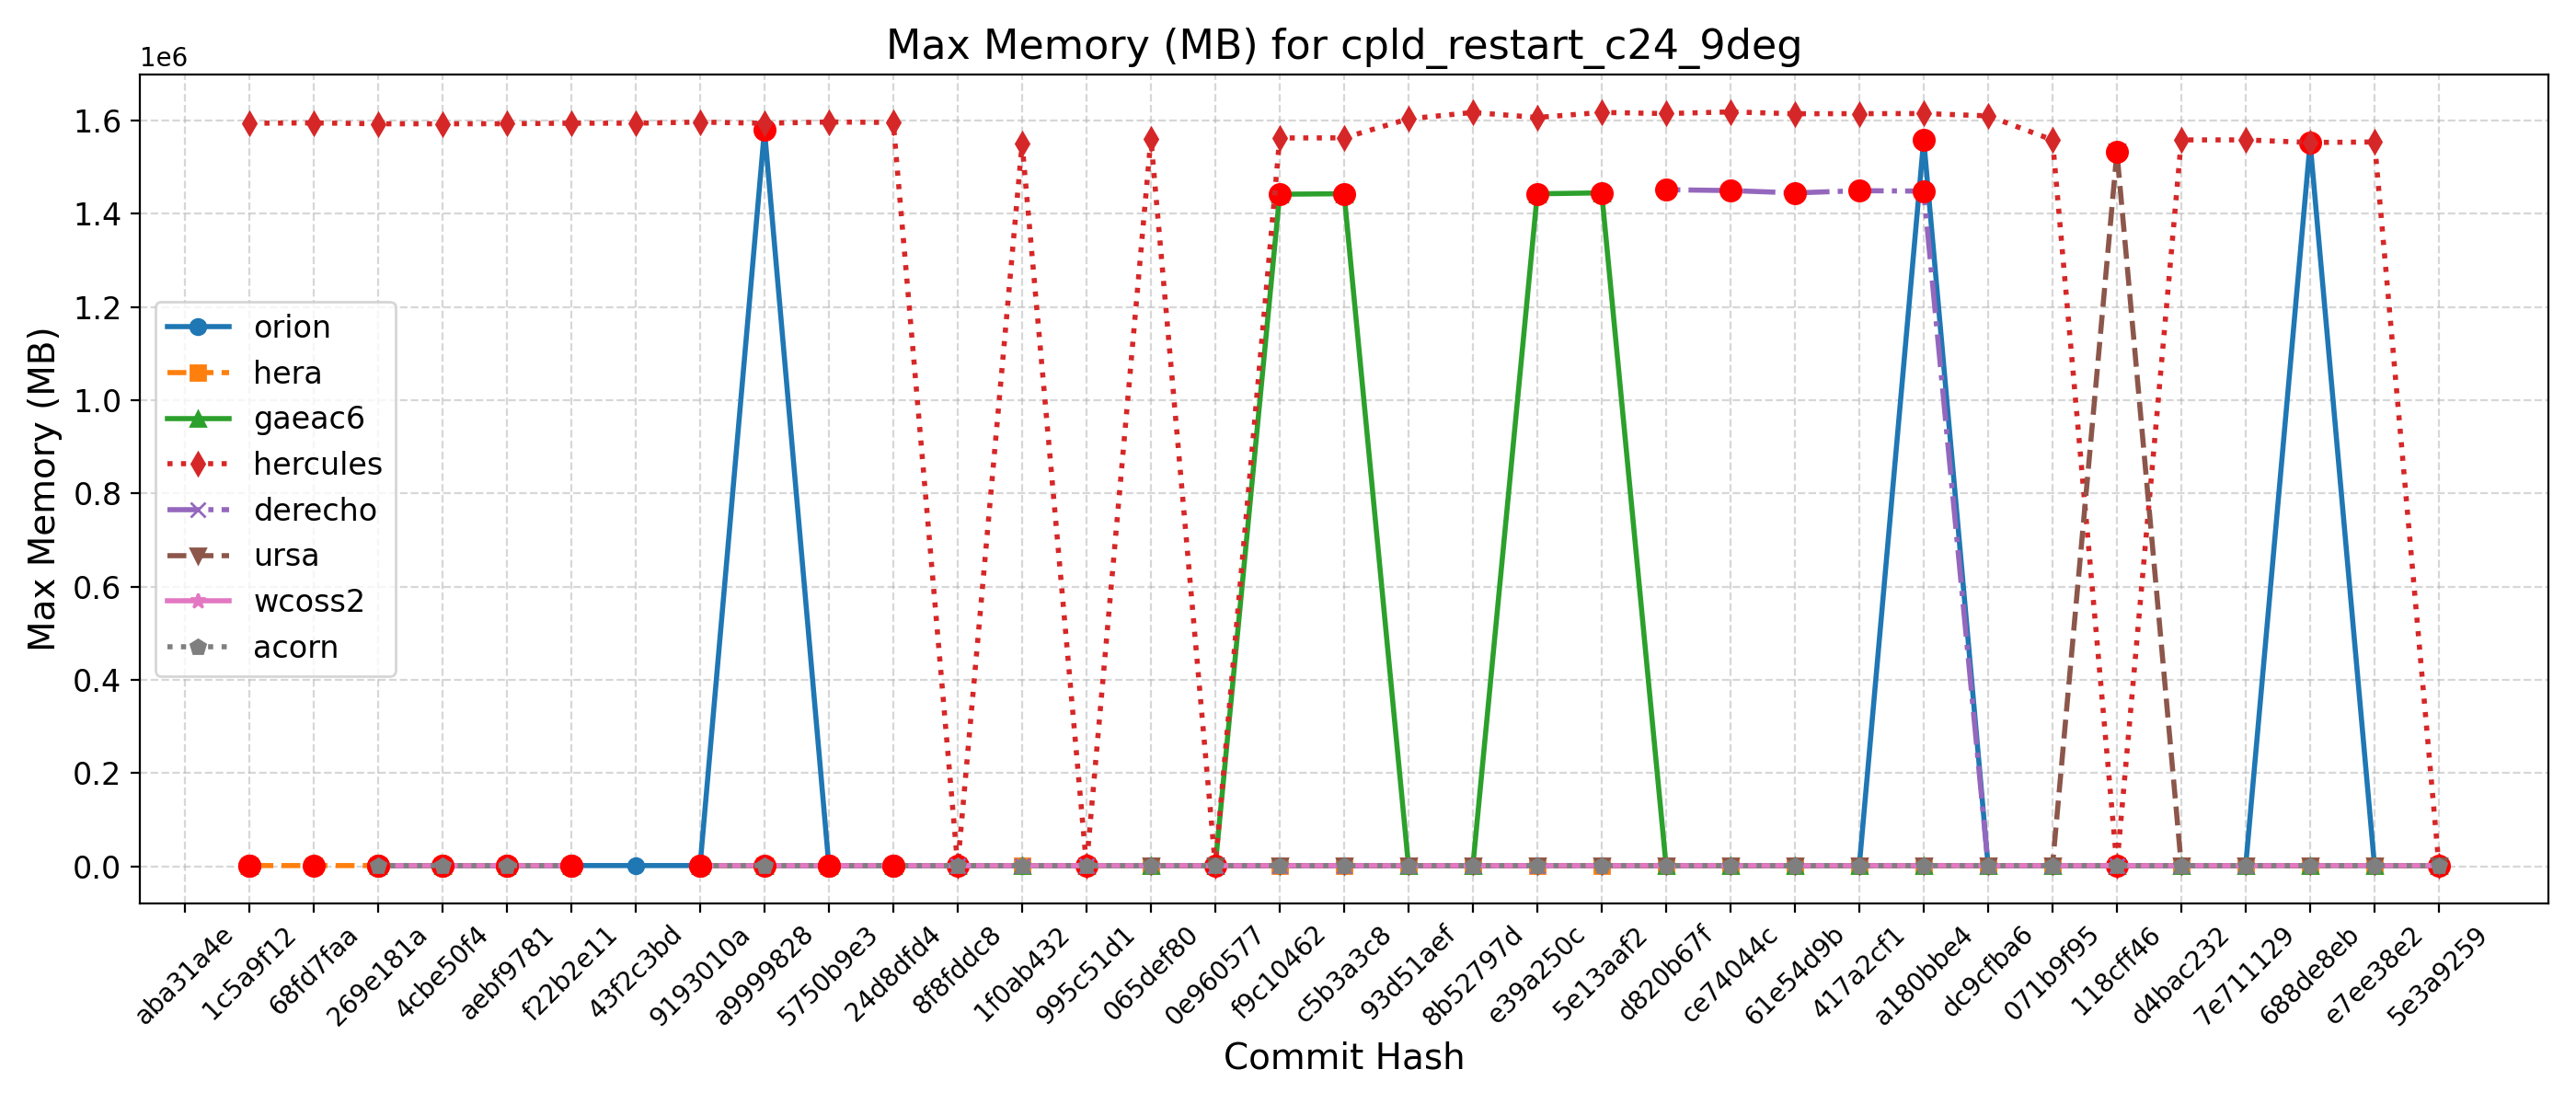

The table this chart was drawn from, first rows:
Hash, Date, Message, orion, hera, gaeac6, hercules, derecho, ursa, wcoss2, acorn
5e3a9259, 2025-09-10, Introduce tuning parameter for convectiv…, 1554, 1584, 1442, 1555, , 1532, 1486, 1460
e7ee38e2, 2025-09-08, Scale-aware 3DTKE EDMF and TTE-EDMF GFS …, 1555, 1585, 1441, 1553968, , 1530, 1486, 1459
688de8eb, 2025-09-04, Fix default cdmbgwd settings (#2788), 1552220, 1586, 1446, 1552880, , 1534, 1485, 1459
7e711129, 2025-09-02, Use container with spack stack 1.9.2 (#2…, 1555, 1588, 1445, 1558440, 1450, 1534, 1487, 1458
d4bac232, 2025-08-29, MPAS dycore + Atmosphere Generalization …, 1555, 1588, 1445, 1558440, 1450, 1534, 1487, 1458
118cff46, 2025-08-25, Add FV3 grid mask for regional domains t…, 1560, 1592, 1442, 1561, 1448, 1532504, 1485, 1457
071b9f95, 2025-08-22, Fix Restart IAU and Ultra-Low Reproducib…, 1559, 1589, 1444, 1558264, 1450, 1532, 1485, 1458
dc9cfba6, 2025-08-19, Update CICE through 2025-07 and switch t…, 1555, 1592, 1447, 1609984, 1449, 1532, 1485, 1460
a180bbe4, 2025-08-15, FV3: Fix Prate_avg and UPP call freq + F…, 1558820, 1583, 1445, 1615024, 1448524, 1533, 1484, 1465
417a2cf1, 2025-08-13, Fix conus13km tests restart and decompos…, 1556, 1588, 1446, 1614704, 1449488, 1532, 1484, 1463
61e54d9b, 2025-08-11, Add two-way ocean-wave coupling feature …, 1556, 1588, 1443, 1614540, 1444696, 1531, 1484, 1463
ce74044c, 2025-08-06, Create a user-friendly "process model" t…, 1556, 1591, 1443, 1618496, 1449740, 1533, 1485, 1464
d820b67f, 2025-08-01, Update GOCART to v2.4.3 (#2819), 1559, 1590, 1446, 1614904, 1451568, 1531, 1487, 1461
5e13aaf2, 2025-07-29, Update DATM meshes and switch to bilinea…, 1549, 1587, 1444788, 1617368, , 1535, 1488, 1464
e39a250c, 2025-07-24, Update FV3 hash to include UPP ss192/Urs…, 1555, 1588, 1442792, 1606552, 1448, 1533, 1487, 1460
8b52797d, 2025-07-21, Combination of 2684,2707,2771 (MERRA2 3-…, 1557, 1589, 1447, 1617312, 1452, 1535, 1488, 1461
93d51aef, 2025-07-17, Exporting Canopy Variables from AQM to F…, 1553, 1591, 1445, 1603664, 1449, 1534, 1487, 1460
c5b3a3c8, 2025-07-14, GFDLMP-v3 and TEMPO MP microphysics (#25…, 1558, 1588, 1442952, 1562792, 1467, 1543, 1460, 1460
f9c10462, 2025-07-11, Combination of several CCPP-physics PRs …, 1549, 1593, 1441868, 1562596, 1468, 1544, 1461, 1465
0e960577, 2025-07-09, Combination #2777 (maintask writes CMEPS…, 1556, 1584, 1443, 1556, 1465, 1542, 1462, 1460
065def80, 2025-07-07, Port UFS-WM to Ursa (#2471), 1550, 1587, 1443, 1561420, , 1544, 1460, 1460
995c51d1, 2025-07-03, Upgrade UFS-WM to spack-stack/1.9.2 (#26…, 1550, 1587, 1443, 1557, 1469, , 1460, 1460
1f0ab432, 2025-07-01, Reduce WW3 memory use (#2624), 1576, 1589, 1456, 1550780, 1464, , 1476, 1452
8f8fddc8, 2025-06-30, Bring in scale-aware 3DTKE related chang…, 1574, 1597, 1458, 1550, 1464, , 1472, 1453
24d8dfd4, 2025-06-26, Slight modification in orographic gravit…, 1576, 1558, 1439, 1595804, 1473, , 1454, 1481
5750b9e3, 2025-06-20, gcycle update (#2747), 1577, 1573, 1441, 1596952, 1473, , 1453, 1482
a9999828, 2025-06-12, Add a new parameter in dycore to control…, 1579788, 1562, 1439, 1594088, 1473, , 1451, 1480
9193010a, 2025-06-06, In Noah-MP, set zero for canopy liquid a…, 1569, 1561, 1439, 1596612, , , 1453, 1481
43f2c3bd, 2025-06-04, Urgent Documentation Update for HSD Capa…, 1580, , , 1594256, , , , 
f22b2e11, 2025-06-02, Bug fix for surface roughness calculatio…, 1580, 1561, 1437, 1594256, 1473, , 1453, 1482
aebf9781, 2025-05-27, Fix bug to improve wave initialization b…, 1576, 1554, 1438, 1593204, 1473, , 1450, 1480
4cbe50f4, 2025-05-23, Add idealized, regional tropical cyclone…, 1578, 1554, 1441, 1592980, 1474, , 1451, 1480
269e181a, 2025-05-23, Add GFSv17 IAU restart tests without wav…, 1578, 1554, 1441, 1592980, 1474, , 1451, 1480
68fd7faa, 2025-05-15, Enable Hera, Hercules Gnu tests: cpld_de…, , 1557, , 1594940, , , , 
1c5a9f12, 2025-05-09, Add "ultra low" coupled configurations t…, 1575, 1571, 1438, 1594184, 1473, , 1453, 1482
aba31a4e, 2025-05-06, Resolve miscellaneous WM issues and upda…, , , , , , , , 
b81282e5, 2025-05-05, Switch to vector remapping and bilinear …, , , , , , , , 
5a297a6e, 2025-05-02, improve coupled model startup cost for w…, , , , , , , , 
ff162f36, 2025-05-01, NSSL MP scheme updates + Stochastic Phys…, , , , , , , , 
9e4778cd, 2025-04-25, Loosen restriction on optional arguments…, , , , , , , , 
4a566203, 2025-04-23, CMake Atmosphere Dycore Generalization +…, , , , , , , , 
4f0111b2, 2025-04-21, Add CMEPS log file at restart write; IAU…, , , , , , , , 
c0d4de3c, 2025-04-18, Update mom6 to its main repository 20250…, , , , , , , , 
7cc588ae, 2025-04-16, Add PIO configuration variables for CMEP…, , , , , , , , 
9b9a6304, 2025-04-11, Memcheck fixes (#2655), , , , , , , , 
4e75e7b4, 2025-04-10, Update upp submodule to the latest UPP (…, , , , , , , , 
69d03840, 2025-04-07, Use ESMF Redist instead of Remap for FV3…, , , , , , , , 
0d1af3e3, 2025-04-02, Convert GFS DDTs from blocked data struc…, , , , , , , , 
6ece76a2, 2025-03-28, Update WW3  by merging develop  as of 20…, , , , , , , , 
c5f801e4, 2025-03-27, Sync CDEPS and CMEPS to ESCOMP (#2664), , , , , , , , 
